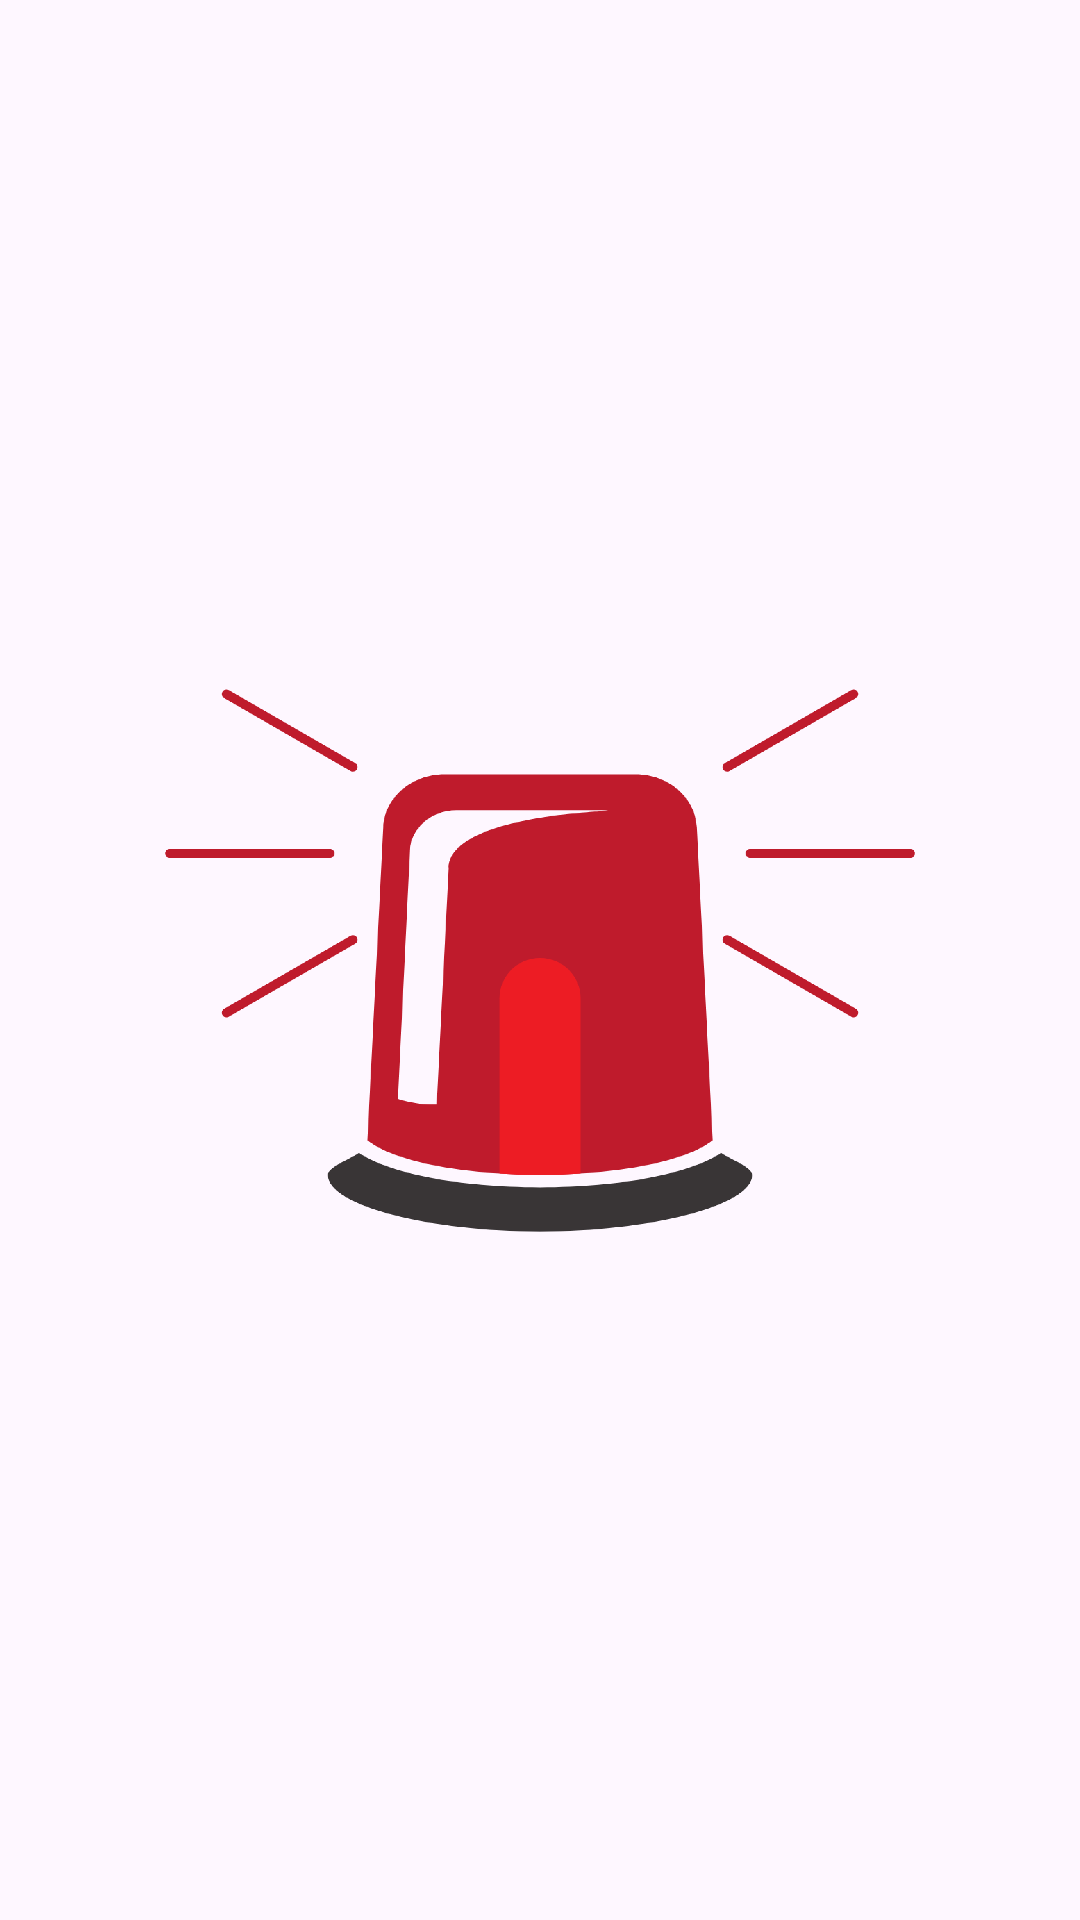

Layout XML and referenced resources for this Android screen:
<!-- AndroidManifest.xml: application theme Theme.Ambunow -->
<!-- res/layout/activity_splash_screen.xml -->
<?xml version="1.0" encoding="utf-8"?>
<androidx.constraintlayout.widget.ConstraintLayout xmlns:android="http://schemas.android.com/apk/res/android"
    xmlns:app="http://schemas.android.com/apk/res-auto"
    xmlns:tools="http://schemas.android.com/tools"
    android:layout_width="match_parent"
    android:layout_height="match_parent"
    tools:context=".presentation.ui.splashscreen.SplashScreenActivity">

    <ImageView
        android:layout_width="250dp"
        android:layout_height="250dp"
        android:contentDescription="@string/app_name"
        android:src="@drawable/ic_ambunow_logo"
        app:layout_constraintBottom_toBottomOf="parent"
        app:layout_constraintEnd_toEndOf="parent"
        app:layout_constraintStart_toStartOf="parent"
        app:layout_constraintTop_toTopOf="parent" />

</androidx.constraintlayout.widget.ConstraintLayout>
<!-- resources referenced by this layout -->
<resources>
  <!-- drawable ic_ambunow_logo: png bitmap (drawable, 124065 bytes) -->
  <string name="app_name">Ambunow</string>
  <style name="Theme.Ambunow" parent="Base.Theme.Ambunow" />
  <style name="Base.Theme.Ambunow" parent="Theme.Material3.DayNight.NoActionBar">
          
          
      </style>
</resources>
